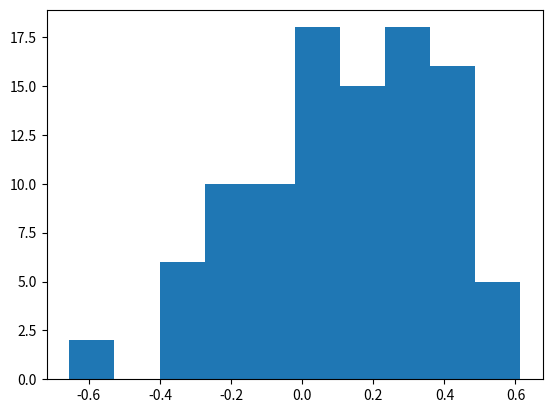

The matplotlib source for this figure:
# coding=utf-8
import pandas as pd
import numpy as np
import matplotlib.pyplot as plt
import sys
import matplotlib
import datetime

# print('Python version ' + sys.version)
# print('Pandas version: ' + pd.__version__)
# print('Matplotlib version ' + matplotlib.__version__)

# # 建立pandas
# a = np.array([["hello",1, 2, 3, 4, 5],["hello1",2, 3, 4, 5, 6]])
# b = pd.DataFrame(data=a,index = [1,2],columns=[2,3,4,5,6,7])
# c = pd.Series(list(a),index = [1,2])

# # dataframe减去自己的某列
# kk.sub(kk.iloc[:,3],axis=0)

# data = [
#         ["2017-10-18",  11.53,  11.69,  11.70,  11.51,   871365.0,  "000001"],
#         ["2017-10-19",  11.64,  11.63,  11.72,  11.57,   722764.0,  "000001"],
#         ["2017-10-20",  11.59,  11.48,  11.59,  11.41,   461808.0,  "000001"],
#         ["2017-10-23",  11.39,  11.19,  11.40,  11.15,  1074465.0,  "000001"]]
# series = pd.Series(data, index=['a', 'b', 'c', 'd'])
# # 建立随机矩阵
# x = np.random.rand(100,10)
# # 1矩阵
# a = np.ones((3,1),dtype=int)
# # 0矩阵
# b = np.zeros((3,1),dtype=int)
# # 单位阵
# c = np.eye(2)
# # 横向合并
# result = np.hstack((a,b))
# # 纵向合并
# result = np.vstack((a,b))
# # 转化我行向量
# result = np.random.rand(3,3)
# result = result.reshape(9,1)
# # 转置
# result.transpose()
# result.T
# # 逆矩阵
# result = np.random.rand(3,3)
# result_inv = np.linalg.inv(result)
# np.dot(result,result_inv)
# # 矩阵乘法
# result = np.dot(a,a.transpose())
# # 矩阵的迹
# result = np.trace(result)
# # 矩阵的解
# A = np.random.rand(3,3)
# b = np.random.rand(3,1)
# c = np.linalg.solve(A,b)
# # 构造对角阵
# np.diag(A)
# np.diag(np.diag(A))
# # 矩阵特征向量
# b = np.linalg.eig(A)
# np.dot(A,b[1]) - np.dot(b[1],np.diag(b[0]))

####################################
# 正式开始
# 假设有N支股票，P个行业因子，Q个其他因子，1个国家因子, T期
# 假设股票的因子暴露矩阵为x(N*(1+P+Q)),
# 假设股票实际收益为r_all(N*T)
# 假设v是股票权重矩阵v(N*N)
# 假设s是行业权重，s通过v和X计算得到 temp = ones(1*N)*v.T*v*X(N*P),s = temp/temp.sum()
# 假设R是约束矩阵，通过s计算
# 假设omega是待求解的纯因子投资组合权重矩阵omega((1+P+Q)*N)
# 假设因子的收益率为f((1+P+Q)*T)
# 其中X、r_all、v都是提前给定的，先计算s,再计算omega,v
####################################
N = 100
P = 10
Q = 11
T = 60

K = 1+P+Q

# 构造虚拟的v
v = np.random.rand(1,N)
v = (v/v.sum()).reshape(N,) #写法很关键
v = np.diag(v)

# 构造虚拟的r_all
r_all = np.random.randn(N,T)
r_all = r_all/100

# 构造虚拟的x(N*P)，即行业暴露因子
t1 = int(np.floor(N/P))
t2 = int(N - t1 * P)
X = np.hstack((np.eye(t2),np.zeros((t2,P))))
for i in range(0,t1):
    X = np.vstack((X,np.eye(P)))
# 构造虚拟的x(N,Q)，即其他因子暴露
temp = np.random.rand(N,Q)
# 构造X，即所有暴露
X = np.hstack((np.ones((N,1)),X))
X = np.hstack((X,temp))

# 计算行业权重s
XP = X[:,1:(P+1)] #行业因子暴露
s = np.dot(np.dot(np.ones((1,N)),np.dot(v.T,v)), XP)
s = s/s.sum()

# 构造约束R
R1 = np.eye(P)
R1 = np.vstack((R1,np.hstack((0,s[0,0:(P-1)]/(-s[0,P-1])))))
R1 = np.vstack((R1,np.zeros((Q,P))))
R2 = np.vstack((np.zeros((1+P,Q)),np.eye(Q)))
R = np.hstack((R1,R2))

# 计算omega
omega = np.dot(R,np.linalg.inv(np.dot(np.dot(np.dot(np.dot(R.T,X.T),v),X),R)))
omega = np.dot(omega,np.dot(R.T,np.dot(X.T,v)))

# 检查因子是否提纯
check = np.dot(omega,X)

# 计算因子收益率
f = np.dot(omega,r_all)

# 检验回归结果的质量
ut = r_all - np.dot(X,f)
ut_squre = np.diag(np.dot(ut,ut.T))

r_avg = 1/T*np.dot(r_all,np.ones((T,T)))
r_mi = r_all - r_avg
r_mi_squre = np.diag(np.dot(r_mi,r_mi.T))

# 每一个股票的Rsqure
Rsqure = 1- ut_squre/r_mi_squre
plt.hist(Rsqure)

# root mean squre
RMS = 1 - np.dot(np.diag(v),ut_squre) / np.dot(np.diag(v),r_mi_squre)



